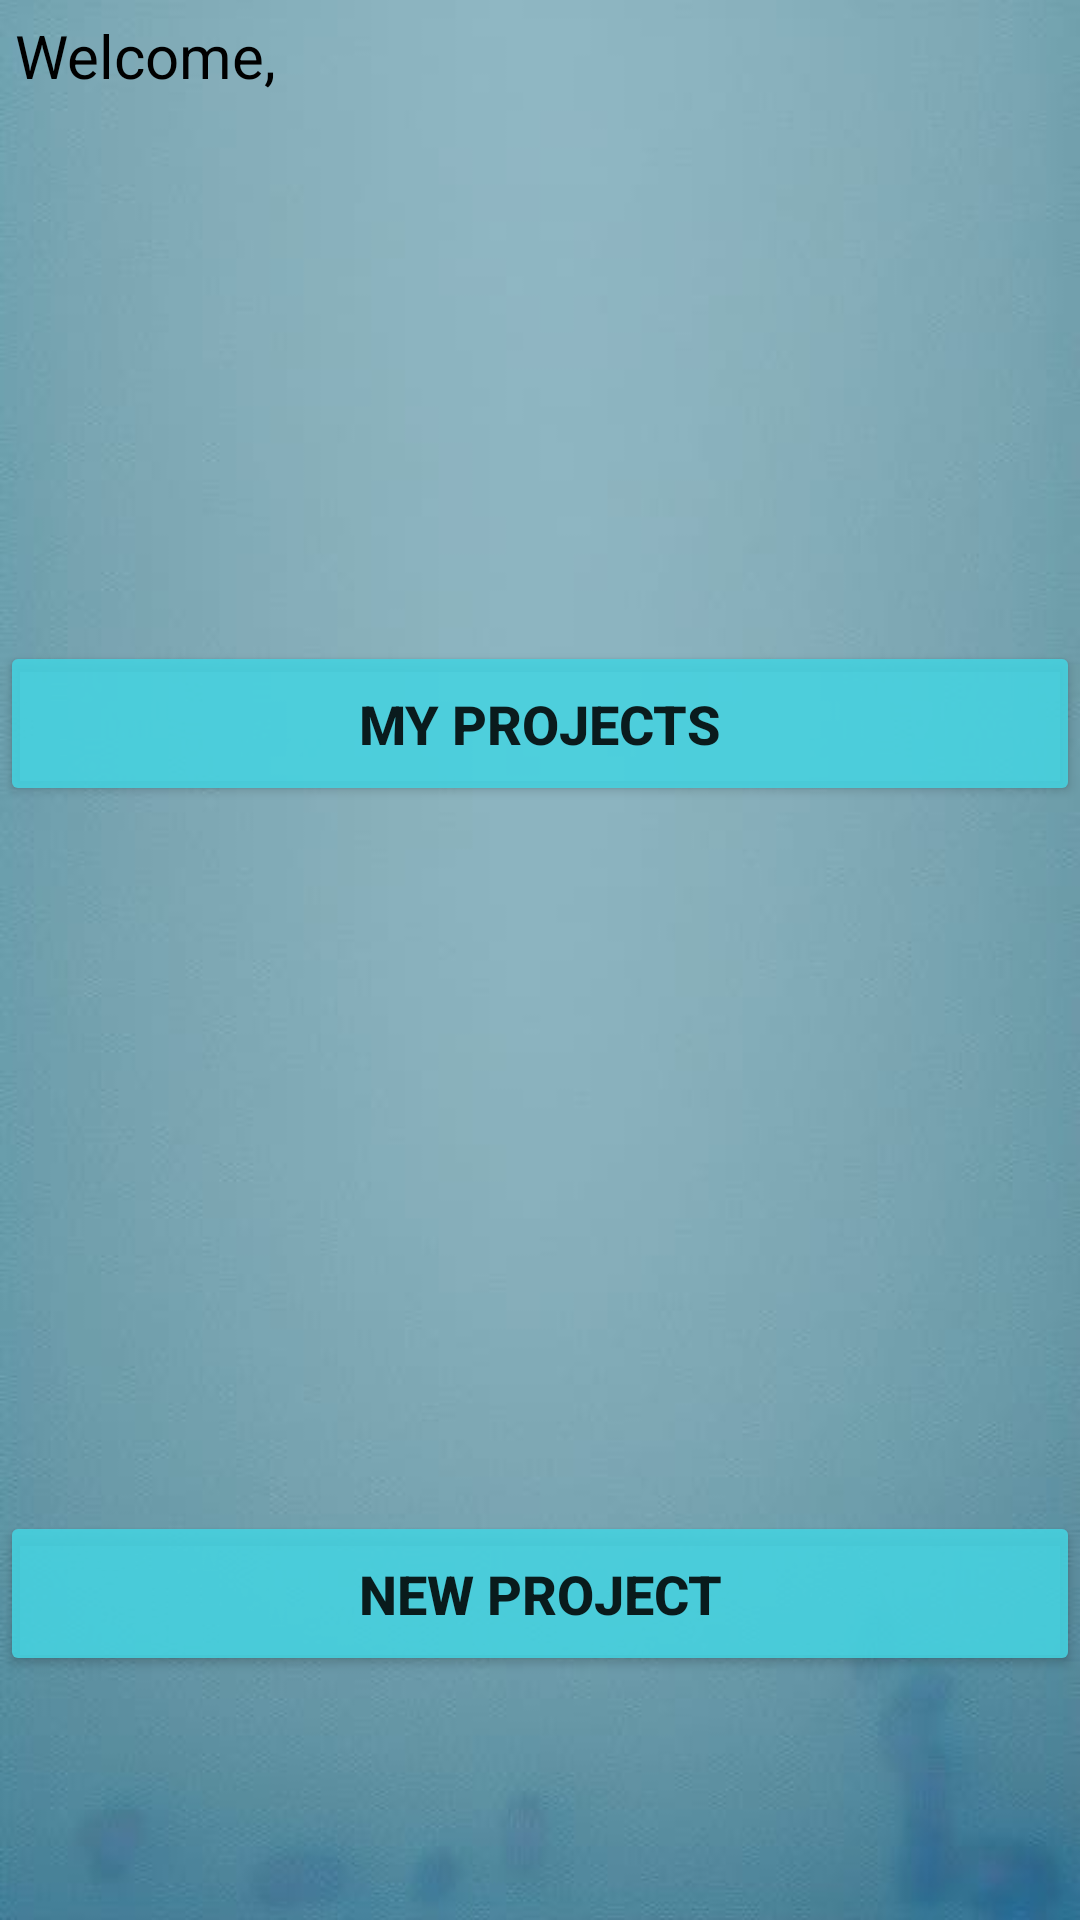

Produce the Android XML layout that renders to this screen, including the resource entries it uses.
<!-- AndroidManifest.xml: application theme Theme.GoTime_Final -->
<!-- res/layout/menu_page.xml -->
<?xml version="1.0" encoding="utf-8"?>
<androidx.constraintlayout.widget.ConstraintLayout xmlns:android="http://schemas.android.com/apk/res/android"
    xmlns:app="http://schemas.android.com/apk/res-auto"
    xmlns:tools="http://schemas.android.com/tools"
    android:layout_width="match_parent"
    android:layout_height="match_parent"
    android:background="@drawable/background">

    <Button
        android:id="@+id/btnViewProjects"
        android:layout_width="0dp"
        android:layout_height="55dp"
        android:backgroundTint="#DF45D3E1"
        android:text="My Projects"
        android:textSize="18sp"
        android:textStyle="bold"
        app:layout_constraintBottom_toBottomOf="@id/ivViewProjects"
        app:layout_constraintEnd_toEndOf="@+id/ivViewProjects"
        app:layout_constraintStart_toStartOf="@id/ivViewProjects"
        app:layout_constraintTop_toTopOf="@+id/ivViewProjects" />

    <Button
        android:id="@+id/btnNewProject"
        android:layout_width="0dp"
        android:layout_height="55dp"
        android:backgroundTint="#DF45D3E1"
        android:text="New Project"
        android:textSize="18sp"
        android:textStyle="bold"
        app:layout_constraintBottom_toBottomOf="@id/ivAddProject"
        app:layout_constraintEnd_toEndOf="@+id/ivAddProject"
        app:layout_constraintStart_toStartOf="@id/ivAddProject"
        app:layout_constraintTop_toTopOf="@+id/ivAddProject" />

    <ImageView
        android:id="@+id/ivViewProjects"
        android:layout_width="0dp"
        android:layout_height="290dp"
        app:layout_constraintEnd_toEndOf="parent"
        app:layout_constraintStart_toStartOf="parent"
        app:layout_constraintTop_toBottomOf="@+id/btnChangeProfilePic"
        app:srcCompat="@drawable/project_view_image" />

    <ImageView
        android:id="@+id/ivAddProject"
        android:layout_width="0dp"
        android:layout_height="290dp"
        app:layout_constraintEnd_toEndOf="parent"
        app:layout_constraintStart_toStartOf="parent"
        app:layout_constraintTop_toBottomOf="@+id/ivViewProjects"
        app:srcCompat="@drawable/add_project_image" />

    <Button
        android:id="@+id/btnChangeProfilePic"
        android:layout_width="102dp"
        android:layout_height="91dp"
        android:background="?android:attr/selectableItemBackground"
        app:layout_constraintTop_toTopOf="@+id/ivProfilePic"
        app:layout_constraintStart_toStartOf="@+id/ivProfilePic"
        app:layout_constraintBottom_toBottomOf="@+id/ivProfilePic"
        app:layout_constraintEnd_toEndOf="@+id/ivProfilePic"
        />

    <ImageView
        android:id="@+id/ivProfilePic"
        android:layout_width="102dp"
        android:layout_height="91dp"
        android:layout_marginTop="5dp"
        android:layout_marginEnd="5dp"
        android:clickable="true"
        app:layout_constraintEnd_toEndOf="parent"
        app:layout_constraintTop_toTopOf="parent"
        tools:srcCompat="@tools:sample/avatars" />

    <TextView
        android:id="@+id/tvWelcome"
        android:layout_width="wrap_content"
        android:layout_height="wrap_content"
        android:layout_marginStart="5dp"
        android:layout_marginTop="5dp"
        android:text="Welcome, "
        android:textColor="#000000"
        android:textSize="20sp"
        app:layout_constraintBottom_toTopOf="@+id/tvMenuUserName"
        app:layout_constraintStart_toStartOf="parent"
        app:layout_constraintTop_toTopOf="parent" />

    <TextView
        android:id="@+id/tvMenuUserName"
        android:layout_width="wrap_content"
        android:layout_height="wrap_content"
        android:textColor="#000000"
        android:textSize="24sp"
        android:textStyle="bold"
        app:layout_constraintStart_toStartOf="@+id/tvWelcome"
        app:layout_constraintTop_toBottomOf="@+id/tvWelcome" />

</androidx.constraintlayout.widget.ConstraintLayout>
<!-- resources referenced by this layout -->
<resources>
  <!-- drawable background: jpg bitmap (drawable, 9384 bytes) -->
  <style name="Theme.GoTime_Final" parent="Theme.MaterialComponents.DayNight.DarkActionBar">
          
          <item name="colorPrimary">@color/purple_500</item>
          <item name="colorPrimaryVariant">@color/purple_700</item>
          <item name="colorOnPrimary">@color/white</item>
          
          <item name="colorSecondary">@color/teal_200</item>
          <item name="colorSecondaryVariant">@color/teal_700</item>
          <item name="colorOnSecondary">@color/black</item>
          
          <item name="android:statusBarColor">?attr/colorPrimaryVariant</item>
          
      </style>
  <!-- not gathered from this repository: default colours our renderer supplied (Android Studio template values) -->
  <color name="purple_500">#FF6200EE</color>
  <color name="purple_700">#FF3700B3</color>
  <color name="teal_200">#FF03DAC5</color>
  <color name="teal_700">#FF018786</color>
  <color name="black">#FF000000</color>
  <color name="white">#FFFFFFFF</color>
</resources>
